Image classification data set "keras_recycling_model" (seo2730/keras_recycling_model on GitHub). Class labels (2): can, plastic.

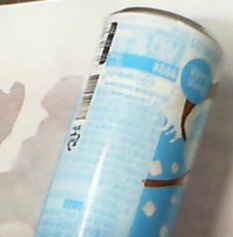
Label: can

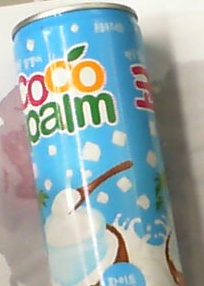
Label: can

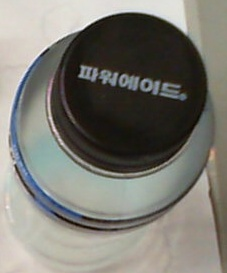
Label: plastic

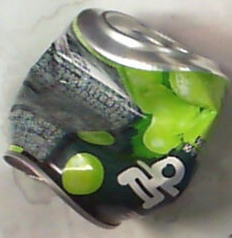
Label: can

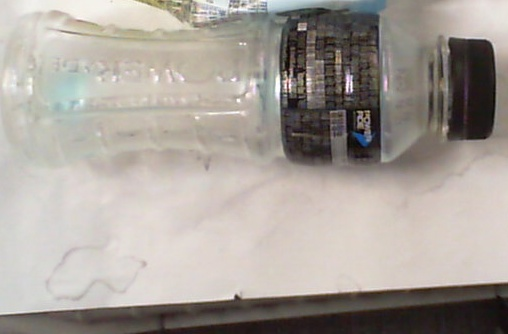
Label: plastic

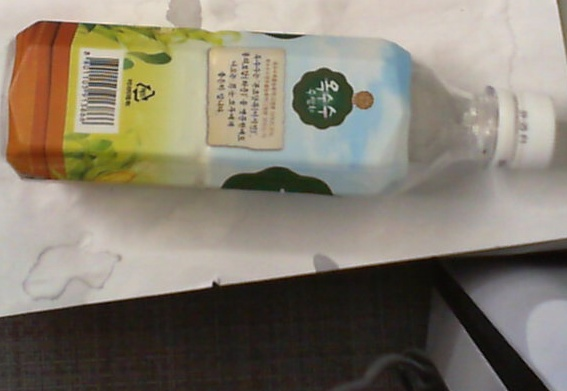
Label: plastic
